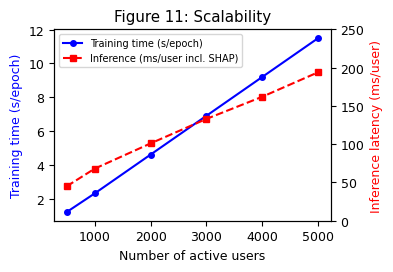

Write the Python code that produced this figure.
"""
plot_scalability.py -- Figure 11: Training time and inference latency vs. graph size.
"""
import os, numpy as np
import matplotlib
matplotlib.use("Agg")
import matplotlib.pyplot as plt
from matplotlib import rcParams

rcParams["font.family"] = "Times New Roman"
rcParams["font.size"]   = 9

N_USERS   = [500, 1000, 2000, 3000, 4000, 5000]
TRAIN_S   = [1.2,  2.3,  4.6,  6.9,  9.2, 11.5]   # illustrative linear scaling
INF_MS    = [45,   68,  101,  133,  162,  194]

def main():
    fig, ax1 = plt.subplots(figsize=(4.0, 2.8))
    ax2 = ax1.twinx()
    ax1.plot(N_USERS, TRAIN_S, "b-o",  ms=4, label="Training time (s/epoch)")
    ax2.plot(N_USERS, INF_MS,  "r--s", ms=4, label="Inference (ms/user incl. SHAP)")
    ax1.set_xlabel("Number of active users")
    ax1.set_ylabel("Training time (s/epoch)", color="blue")
    ax2.set_ylabel("Inference latency (ms/user)", color="red")
    ax2.set_ylim(0, 250)
    ax1.set_title("Figure 11: Scalability")
    lines1, labels1 = ax1.get_legend_handles_labels()
    lines2, labels2 = ax2.get_legend_handles_labels()
    ax1.legend(lines1 + lines2, labels1 + labels2, fontsize=7)
    plt.tight_layout()
    os.makedirs("outputs/figures", exist_ok=True)
    fig.savefig("outputs/figures/figure11_scalability.png", dpi=600, bbox_inches="tight")
    plt.close(); print("Saved outputs/figures/figure11_scalability.png")

if __name__ == "__main__": main()
